Labelled photos from "Dataset", an image-classification folder in FieldRoboticsLab/Dataset-for-Indoor-Surface-Classification. The possible labels are: carpet, wood.

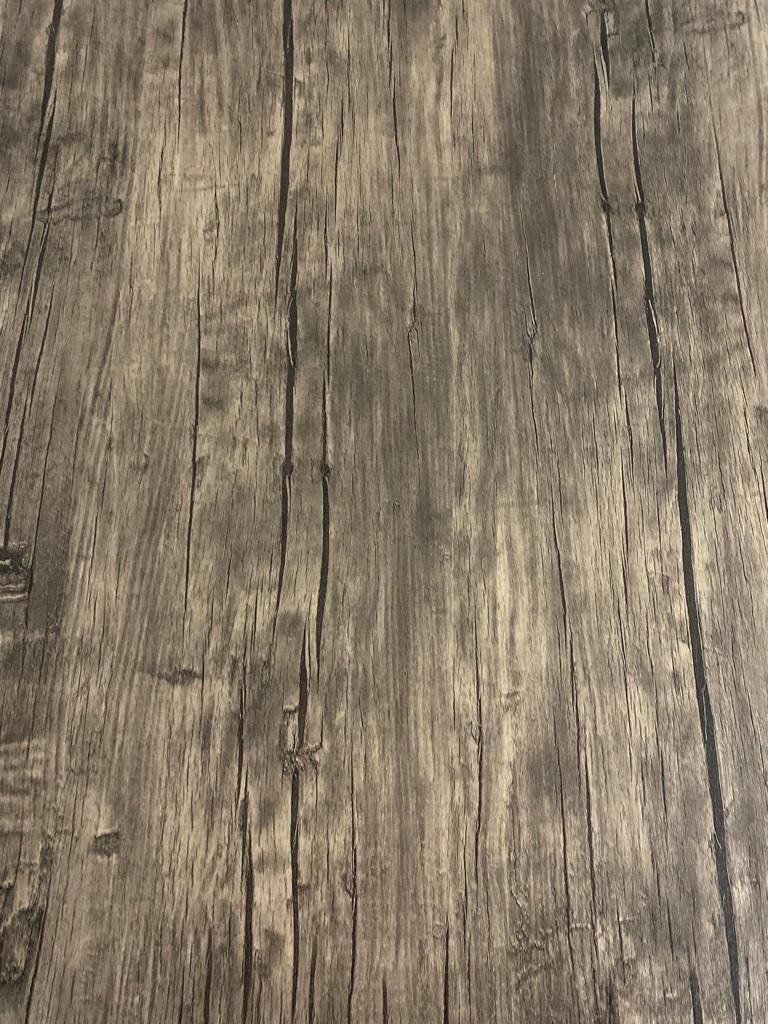
Label: wood

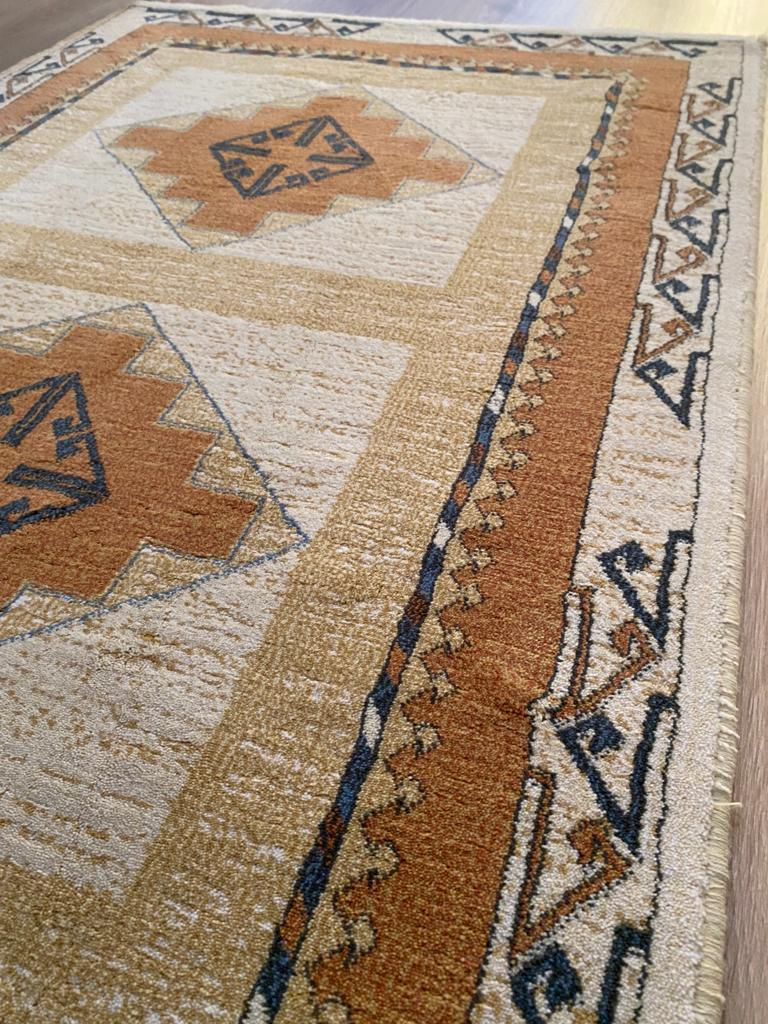
Label: carpet

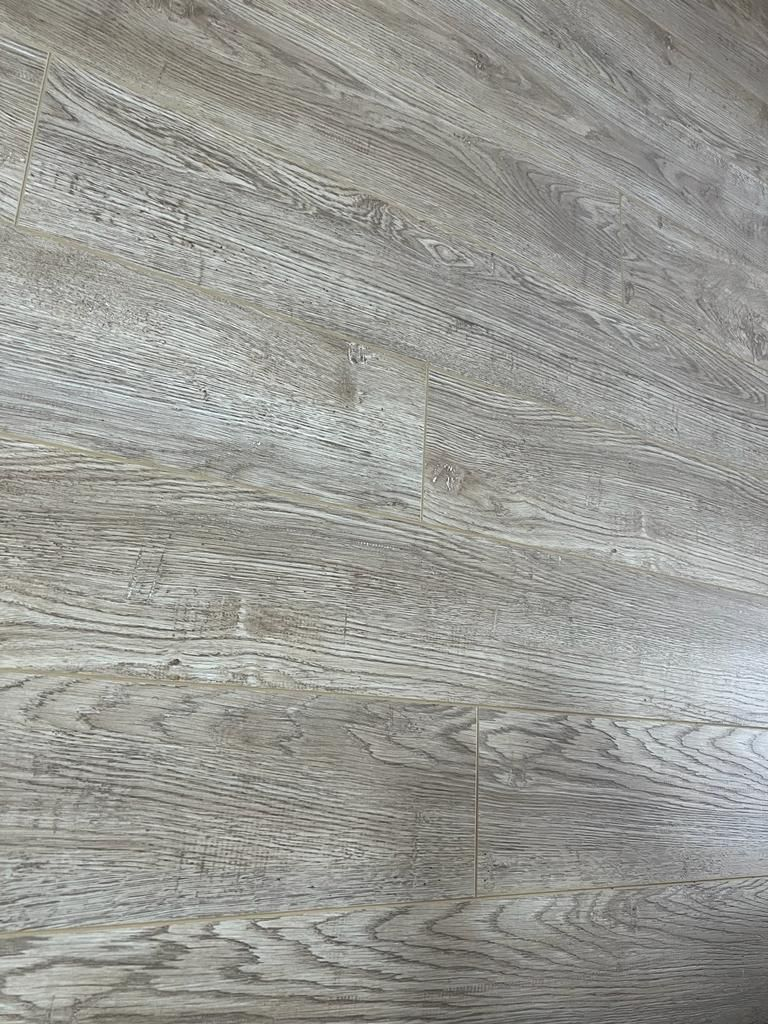
Label: wood

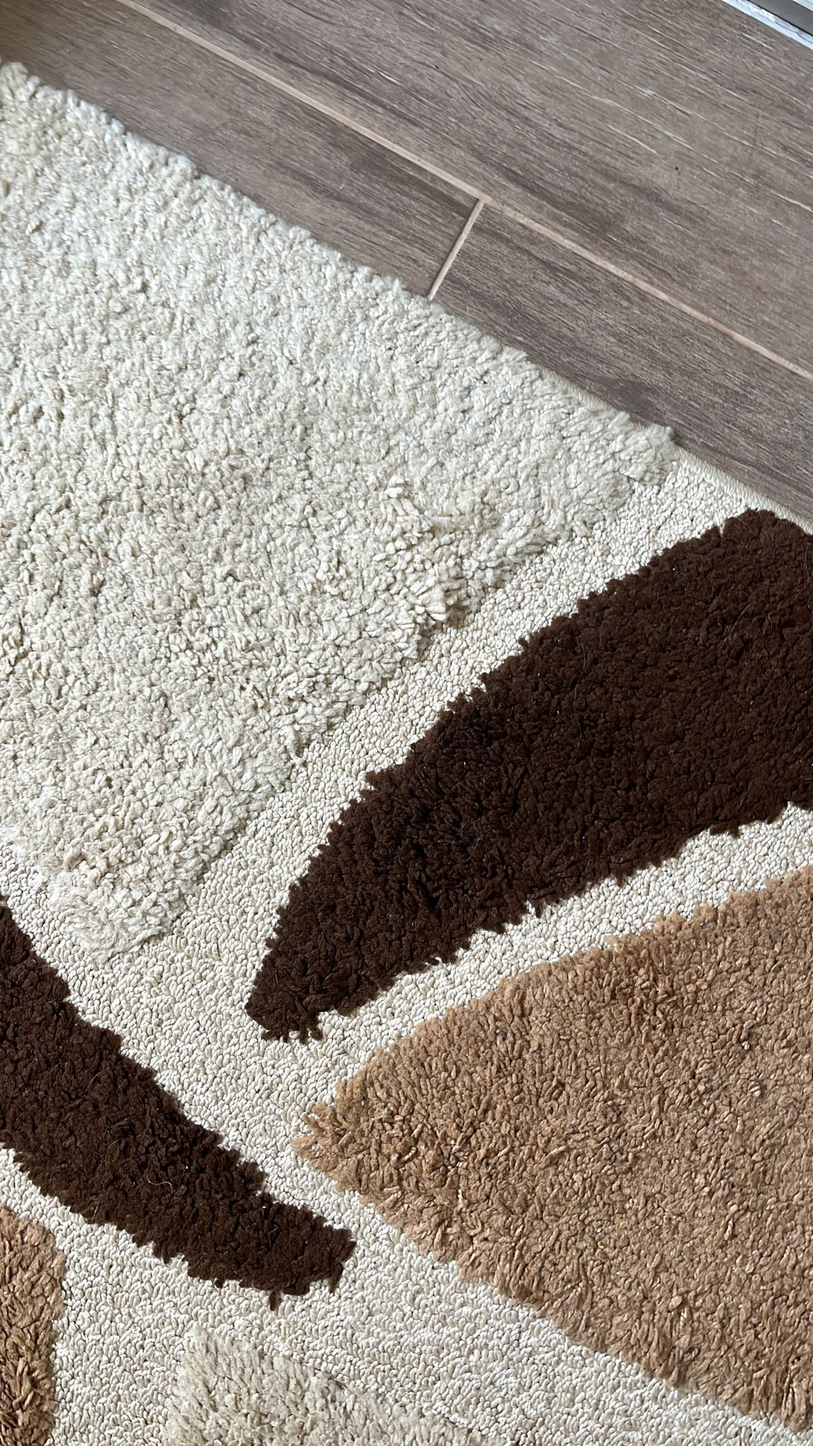
Label: carpet

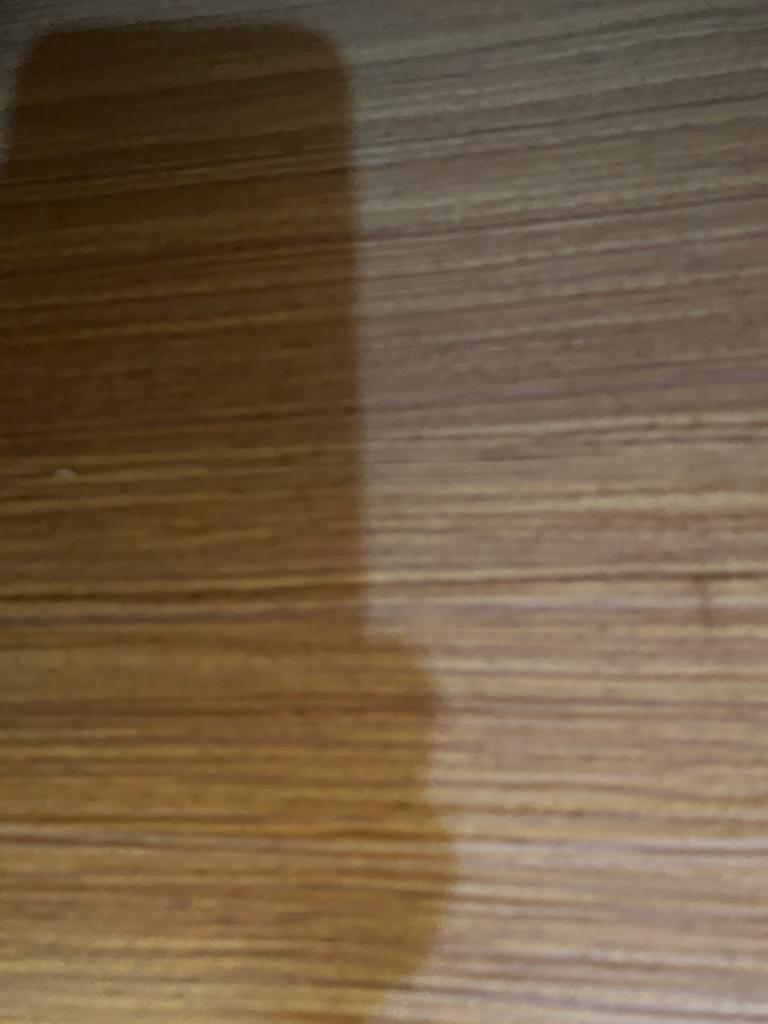
Label: wood

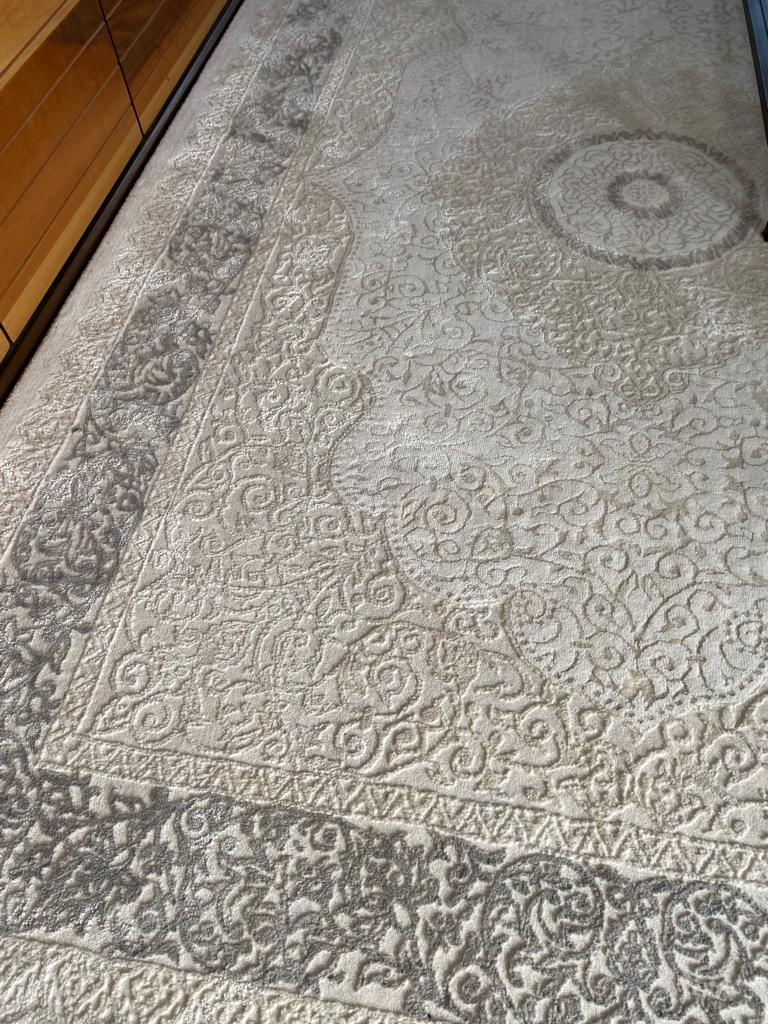
Label: carpet
